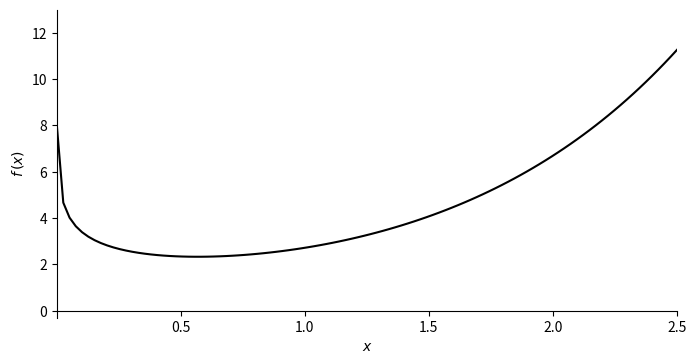
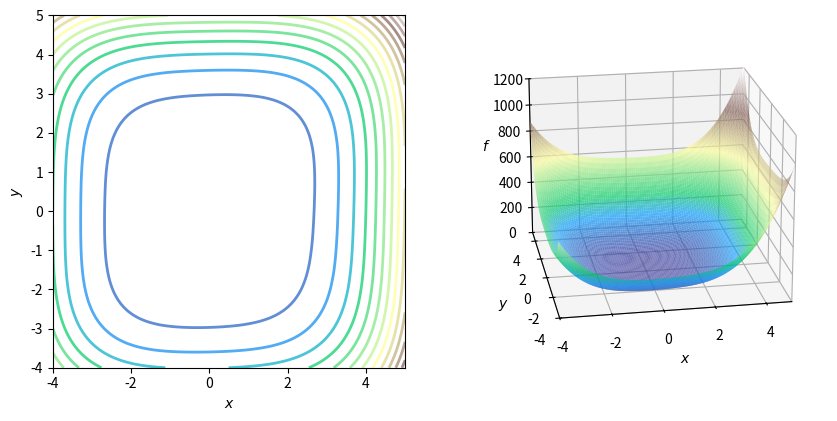

Recreate these plots in Python, in order.


import numpy as np
import matplotlib.pyplot as plt
from matplotlib.gridspec import GridSpec

def f_example_1(x):
    return np.exp(x) - np.log(x)

def dfdx_example_1(x):
    return np.exp(x) - 1/x

def d2fdx2_example_1(x):
    return np.exp(x) + 1/(x**2)

x_0 = 1.6
print(f"f({x_0}) = {f_example_1(x_0)}")
print(f"f'({x_0}) = {dfdx_example_1(x_0)}")
print(f"f''({x_0}) = {d2fdx2_example_1(x_0)}")

def plot_f(x_range, y_range, f, ox_position):
    x = np.linspace(*x_range, 100)
    fig, ax = plt.subplots(1,1,figsize=(8,4))

    ax.set_ylim(*y_range)
    ax.set_xlim(*x_range)
    ax.set_ylabel('$f\,(x)$')
    ax.set_xlabel('$x$')
    ax.spines['left'].set_position('zero')
    ax.spines['bottom'].set_position(('data', ox_position))
    ax.spines['right'].set_color('none')
    ax.spines['top'].set_color('none')
    ax.xaxis.set_ticks_position('bottom')
    ax.yaxis.set_ticks_position('left')
    ax.autoscale(enable=False)
    
    pf = ax.plot(x, f(x), 'k')
    
    return fig, ax

plot_f([0.001, 2.5], [-0.3, 13], f_example_1, 0.0)

def newtons_method(dfdx, d2fdx2, x, num_iterations=100):
    for iteration in range(num_iterations):
        x = x - dfdx(x) / d2fdx2(x)
        print(x)
    return x

num_iterations_example_1 = 25; x_initial = 1.6
newtons_example_1 = newtons_method(dfdx_example_1, d2fdx2_example_1, x_initial, num_iterations_example_1)
print("Newton's method result: x_min =", newtons_example_1)

def gradient_descent(dfdx, x, learning_rate=0.1, num_iterations=100):
    for iteration in range(num_iterations):
        x = x - learning_rate * dfdx(x)
        print(x)
    return x

num_iterations = 25; learning_rate = 0.1; x_initial = 1.6
# num_iterations = 25; learning_rate = 0.2; x_initial = 1.6
gd_example_1 = gradient_descent(dfdx_example_1, x_initial, learning_rate, num_iterations)
print("Gradient descent result: x_min =", gd_example_1) 

def f_example_2(x, y):
    return x**4 + 0.8*y**4 + 4*x**2 + 2*y**2 - x*y -0.2*x**2*y

def grad_f_example_2(x, y):
    return np.array([[4*x**3 + 8*x - y - 0.4*x*y],
                     [3.2*y**3 +4*y - x - 0.2*x**2]])

def hessian_f_example_2(x, y):
    hessian_f = np.array([[12*x**2 + 8 - 0.4*y, -1 - 0.4*x],
                         [-1 - 0.4*x, 9.6*y**2 + 4]])
    return hessian_f

x_0, y_0 = 4, 4
print(f"f{x_0, y_0} = {f_example_2(x_0, y_0)}")
print(f"grad f{x_0, y_0} = \n{grad_f_example_2(x_0, y_0)}")
print(f"H{x_0, y_0} = \n{hessian_f_example_2(x_0, y_0)}")

def plot_f_cont_and_surf(f):
    
    fig = plt.figure( figsize=(10,5))
    fig.canvas.toolbar_visible = False
    fig.canvas.header_visible = False
    fig.canvas.footer_visible = False
    fig.set_facecolor('#ffffff')
    gs = GridSpec(1, 2, figure=fig)
    axc = fig.add_subplot(gs[0, 0])
    axs = fig.add_subplot(gs[0, 1],  projection='3d')
    
    x_range = [-4, 5]
    y_range = [-4, 5]
    z_range = [0, 1200]
    x = np.linspace(*x_range, 100)
    y = np.linspace(*y_range, 100)
    X,Y = np.meshgrid(x,y)
    
    cont = axc.contour(X, Y, f(X, Y), cmap='terrain', levels=18, linewidths=2, alpha=0.7)
    axc.set_xlabel('$x$')
    axc.set_ylabel('$y$')
    axc.set_xlim(*x_range)
    axc.set_ylim(*y_range)
    axc.set_aspect("equal")
    axc.autoscale(enable=False)
    
    surf = axs.plot_surface(X,Y, f(X,Y), cmap='terrain', 
                    antialiased=True,cstride=1,rstride=1, alpha=0.69)
    axs.set_xlabel('$x$')
    axs.set_ylabel('$y$')
    axs.set_zlabel('$f$')
    axs.set_xlim(*x_range)
    axs.set_ylim(*y_range)
    axs.set_zlim(*z_range)
    axs.view_init(elev=20, azim=-100)
    axs.autoscale(enable=False)
    
    return fig, axc, axs

plot_f_cont_and_surf(f_example_2)

def newtons_method_2(f, grad_f, hessian_f, x_y, num_iterations=100):
    for iteration in range(num_iterations):
        x_y = x_y - np.matmul(np.linalg.inv(hessian_f(x_y[0,0], x_y[1,0])), grad_f(x_y[0,0], x_y[1,0]))
        print(x_y.T)
    return x_y

num_iterations_example_2 = 25; x_y_initial = np.array([[4], [4]])
newtons_example_2 = newtons_method_2(f_example_2, grad_f_example_2, hessian_f_example_2, 
                                     x_y_initial, num_iterations=num_iterations_example_2)
print("Newton's method result: x_min, y_min =", newtons_example_2.T)

def gradient_descent_2(grad_f, x_y, learning_rate=0.1, num_iterations=100):
    for iteration in range(num_iterations):
        x_y = x_y - learning_rate * grad_f(x_y[0,0], x_y[1,0])
        print(x_y.T)
    return x_y

num_iterations_2 = 300; learning_rate_2 = 0.02; x_y_initial = np.array([[4], [4]])
# num_iterations_2 = 300; learning_rate_2 = 0.03; x_y_initial = np.array([[4], [4]])
gd_example_2 = gradient_descent_2(grad_f_example_2, x_y_initial, learning_rate_2, num_iterations_2)
print("Gradient descent result: x_min, y_min =", gd_example_2) 

